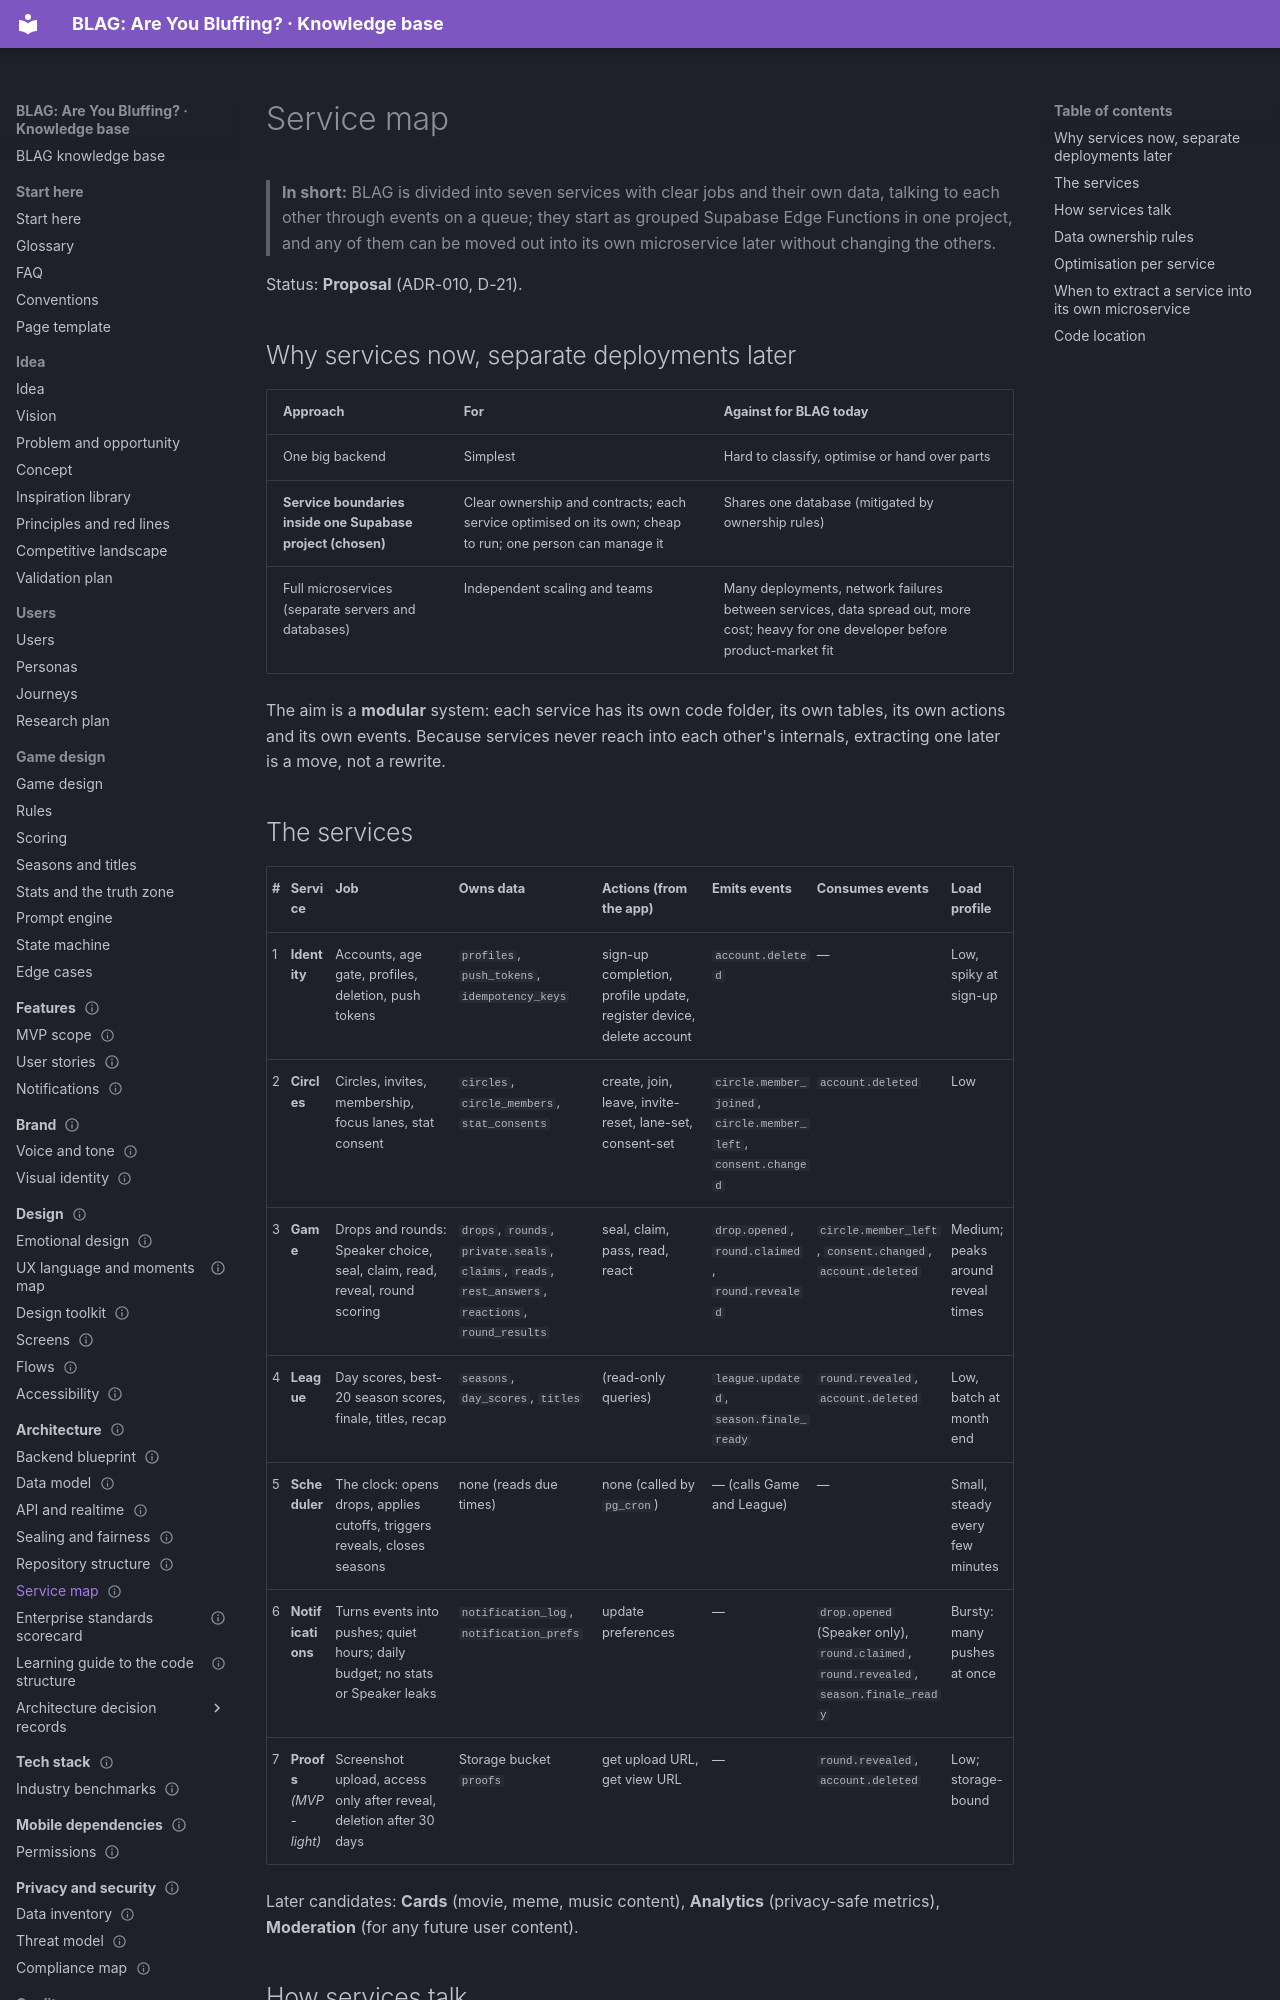

repository: VIsHnu1762/blag · page: 07-architecture/services/index.html · generator: mkdocs

---
id: arch.services
title: Service map
section: 07-architecture
status: proposal
order: 5
summary: "BLAG split into seven domain services (identity, circles, game, league, scheduler, notifications, proofs) with owned data, actions, events, load profiles and rules for extracting any of them into a separate microservice later."
last_updated: 2026-11-04
audience: [developers, agents]
related: [arch.repo, arch.api, arch.data, adr.010]
---

# Service map

> **In short:** BLAG is divided into seven services with clear jobs and their own data, talking to each other through events on a queue; they start as grouped Supabase Edge Functions in one project, and any of them can be moved out into its own microservice later without changing the others.

Status: **Proposal** (ADR-010, D-21).

## Why services now, separate deployments later

| Approach | For | Against for BLAG today |
|---|---|---|
| One big backend | Simplest | Hard to classify, optimise or hand over parts |
| **Service boundaries inside one Supabase project (chosen)** | Clear ownership and contracts; each service optimised on its own; cheap to run; one person can manage it | Shares one database (mitigated by ownership rules) |
| Full microservices (separate servers and databases) | Independent scaling and teams | Many deployments, network failures between services, data spread out, more cost; heavy for one developer before product-market fit |

The aim is a **modular** system: each service has its own code folder, its own
tables, its own actions and its own events. Because services never reach into
each other's internals, extracting one later is a move, not a rewrite.
